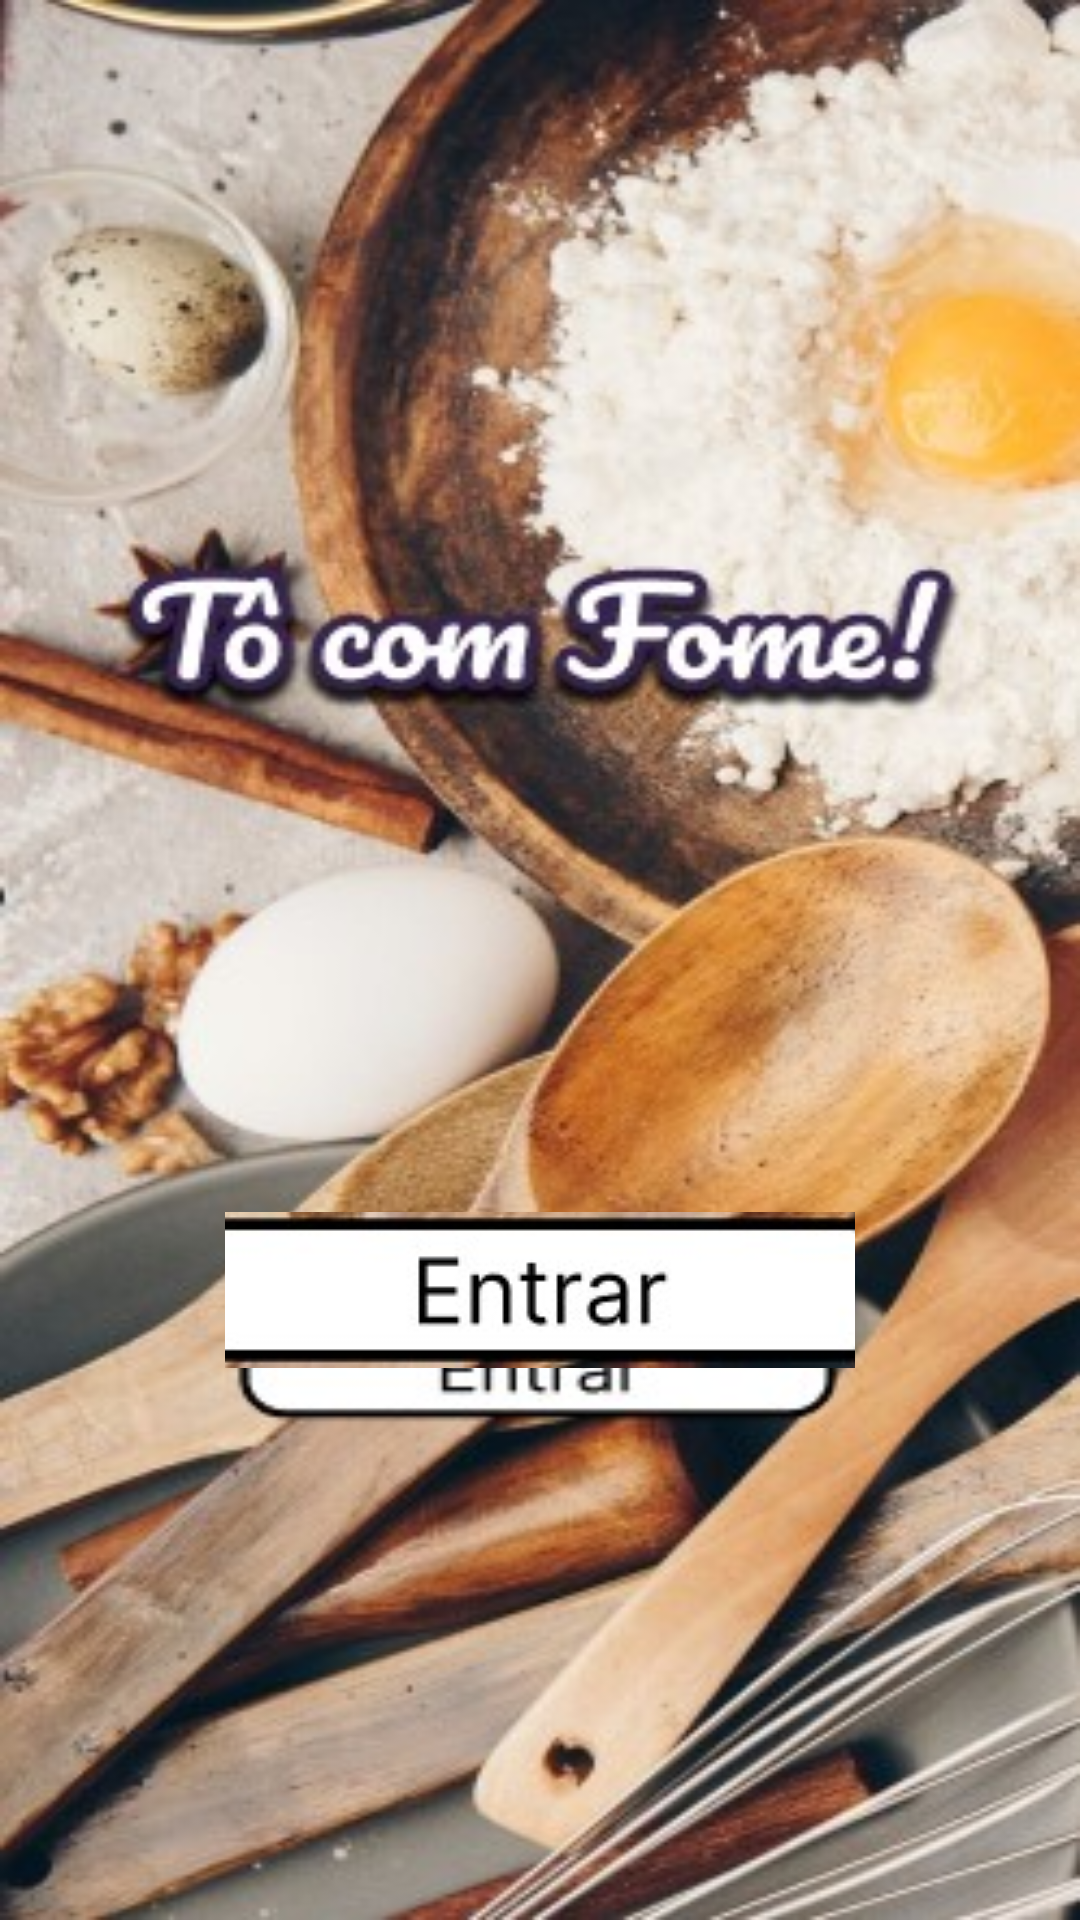

Produce the Android XML layout that renders to this screen, including the resource entries it uses.
<!-- AndroidManifest.xml: application theme Theme.App_fmu -->
<!-- res/layout/activity_main.xml -->
<?xml version="1.0" encoding="utf-8"?>
<androidx.constraintlayout.widget.ConstraintLayout xmlns:android="http://schemas.android.com/apk/res/android"
    xmlns:app="http://schemas.android.com/apk/res-auto"
    xmlns:tools="http://schemas.android.com/tools"
    android:layout_width="match_parent"
    android:layout_height="match_parent"
    android:background="@drawable/tela_main"
    tools:context=".MainActivity">

    <ImageButton
        android:id="@+id/botao_entrar"
        android:layout_width="0dp"
        android:layout_height="60dp"
        android:layout_marginStart="75dp"
        android:layout_marginEnd="75dp"
        android:layout_marginBottom="180dp"
        android:onClick="abrirMenuDocesSalgados"
        app:layout_constraintBottom_toBottomOf="parent"
        app:layout_constraintEnd_toEndOf="parent"
        app:layout_constraintHorizontal_bias="0.0"
        app:layout_constraintStart_toStartOf="parent"
        app:srcCompat="@drawable/botao_entrar" />
</androidx.constraintlayout.widget.ConstraintLayout>
<!-- resources referenced by this layout -->
<resources>
  <!-- drawable botao_entrar: jpg bitmap (drawable, 5163 bytes) -->
  <!-- drawable tela_main: jpg bitmap (drawable, 51724 bytes) -->
  <style name="Theme.App_fmu" parent="Theme.MaterialComponents.DayNight.DarkActionBar">
          
          <item name="colorPrimary">@color/purple_500</item>
          <item name="colorPrimaryVariant">@color/purple_700</item>
          <item name="colorOnPrimary">@color/white</item>
          
          <item name="colorSecondary">@color/teal_200</item>
          <item name="colorSecondaryVariant">@color/teal_700</item>
          <item name="colorOnSecondary">@color/black</item>
          
          <item name="android:statusBarColor">?attr/colorPrimaryVariant</item>
          
      </style>
  <!-- not gathered from this repository: default colours our renderer supplied (Android Studio template values) -->
  <color name="purple_500">#FF6200EE</color>
  <color name="purple_700">#FF3700B3</color>
  <color name="teal_200">#FF03DAC5</color>
  <color name="teal_700">#FF018786</color>
  <color name="black">#FF000000</color>
  <color name="white">#FFFFFFFF</color>
</resources>
